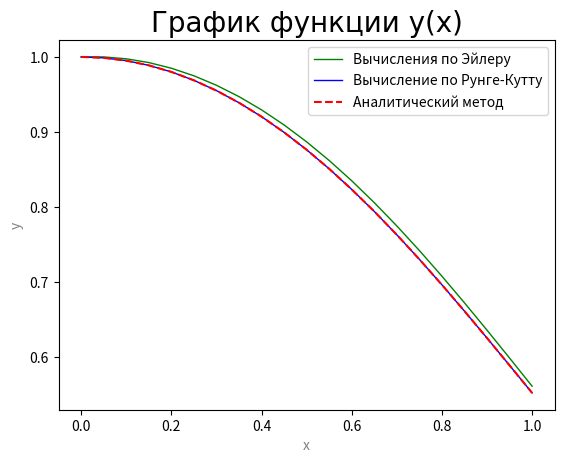

Write Python code to recreate this figure.
import math
import matplotlib.pyplot as plt


def get_func_derivative(x, y):
    return x * pow(math.e, -(x ** 2)) - 2 * x * y


def get_func(x):
    return pow(math.e, -(x ** 2)) * (x ** 2 / 2 + 1)


def get_k1(x, y, h):
    return h * get_func_derivative(x, y)


def get_k2(x, y, h):
    return h * get_func_derivative(x + h / 2, y + get_k1(x, y, h) / 2)


def get_k3(x, y, h):
    return h * get_func_derivative(x + h / 2, y + get_k2(x, y, h) / 2)


def get_k4(x, y, h):
    return h * get_func_derivative(x + h, y + get_k3(x, y, h))


def get_y_next_runge_kutta(x, y, h):
    return y + (get_k1(x, y, h) + 2 * get_k2(x, y, h) + 2 * get_k3(x, y, h) + get_k4(x, y, h)) / 6


def get_y_next_euler(x, y, h):
    return y + h * get_func_derivative(x, y)


def get_all_values(start_point, end_point, step, y_start_value):
    y_values_euler, y_values_runge_kutta, y_values_real = [y_start_value], [y_start_value], []

    x_values = []
    x_value = start_point
    y_value_runge_kutta = y_value_euler = y_start_value
    while x_value <= (end_point - step):
        y_value_euler = get_y_next_euler(x_value, y_value_euler, step)
        y_values_euler.append(y_value_euler)

        y_value_runge_kutta = get_y_next_runge_kutta(x_value, y_value_runge_kutta, step)
        y_values_runge_kutta.append(y_value_runge_kutta)

        y_value_real = get_func(x_value)
        y_values_real.append(y_value_real)

        x_values.append(x_value)
        x_value = round(x_value + step, 15)

    x_values.append(x_value)
    y_value_real = get_func(x_value)
    y_values_real.append(y_value_real)

    return x_values, y_values_euler, y_values_runge_kutta, y_values_real


def get_graph(x_values, y_values_euler, y_values_runge_kutta, y_values_real):
    plt.plot(x_values, y_values_euler, 'g', linewidth=1)
    plt.plot(x_values, y_values_runge_kutta, 'b', linewidth=1)
    plt.plot(x_values, y_values_real, 'r--')

    plt.title('График функции y(x)', fontsize=20, fontname='Times New Roman')
    plt.xlabel('x', color='gray')
    plt.ylabel('y', color='gray')
    plt.legend(['Вычисления по Эйлеру', 'Вычисление по Рунге-Кутту', 'Аналитический метод'], loc=0)

    plt.savefig('lr1.png')
    plt.show()

    print('Погрешность при вычислениях по Эйлеру:', abs(y_values_real[-1] - y_values_euler[-1]))
    print('Погрешность при вычислениях по Рунге-Кутту:', abs(y_values_real[-1] - y_values_runge_kutta[-1]))


def main():
    a, b = 0, 1
    y_0 = 1
    h = 0.05

    get_graph(*get_all_values(a, b, h, y_0))


if __name__ == '__main__':
    main()
